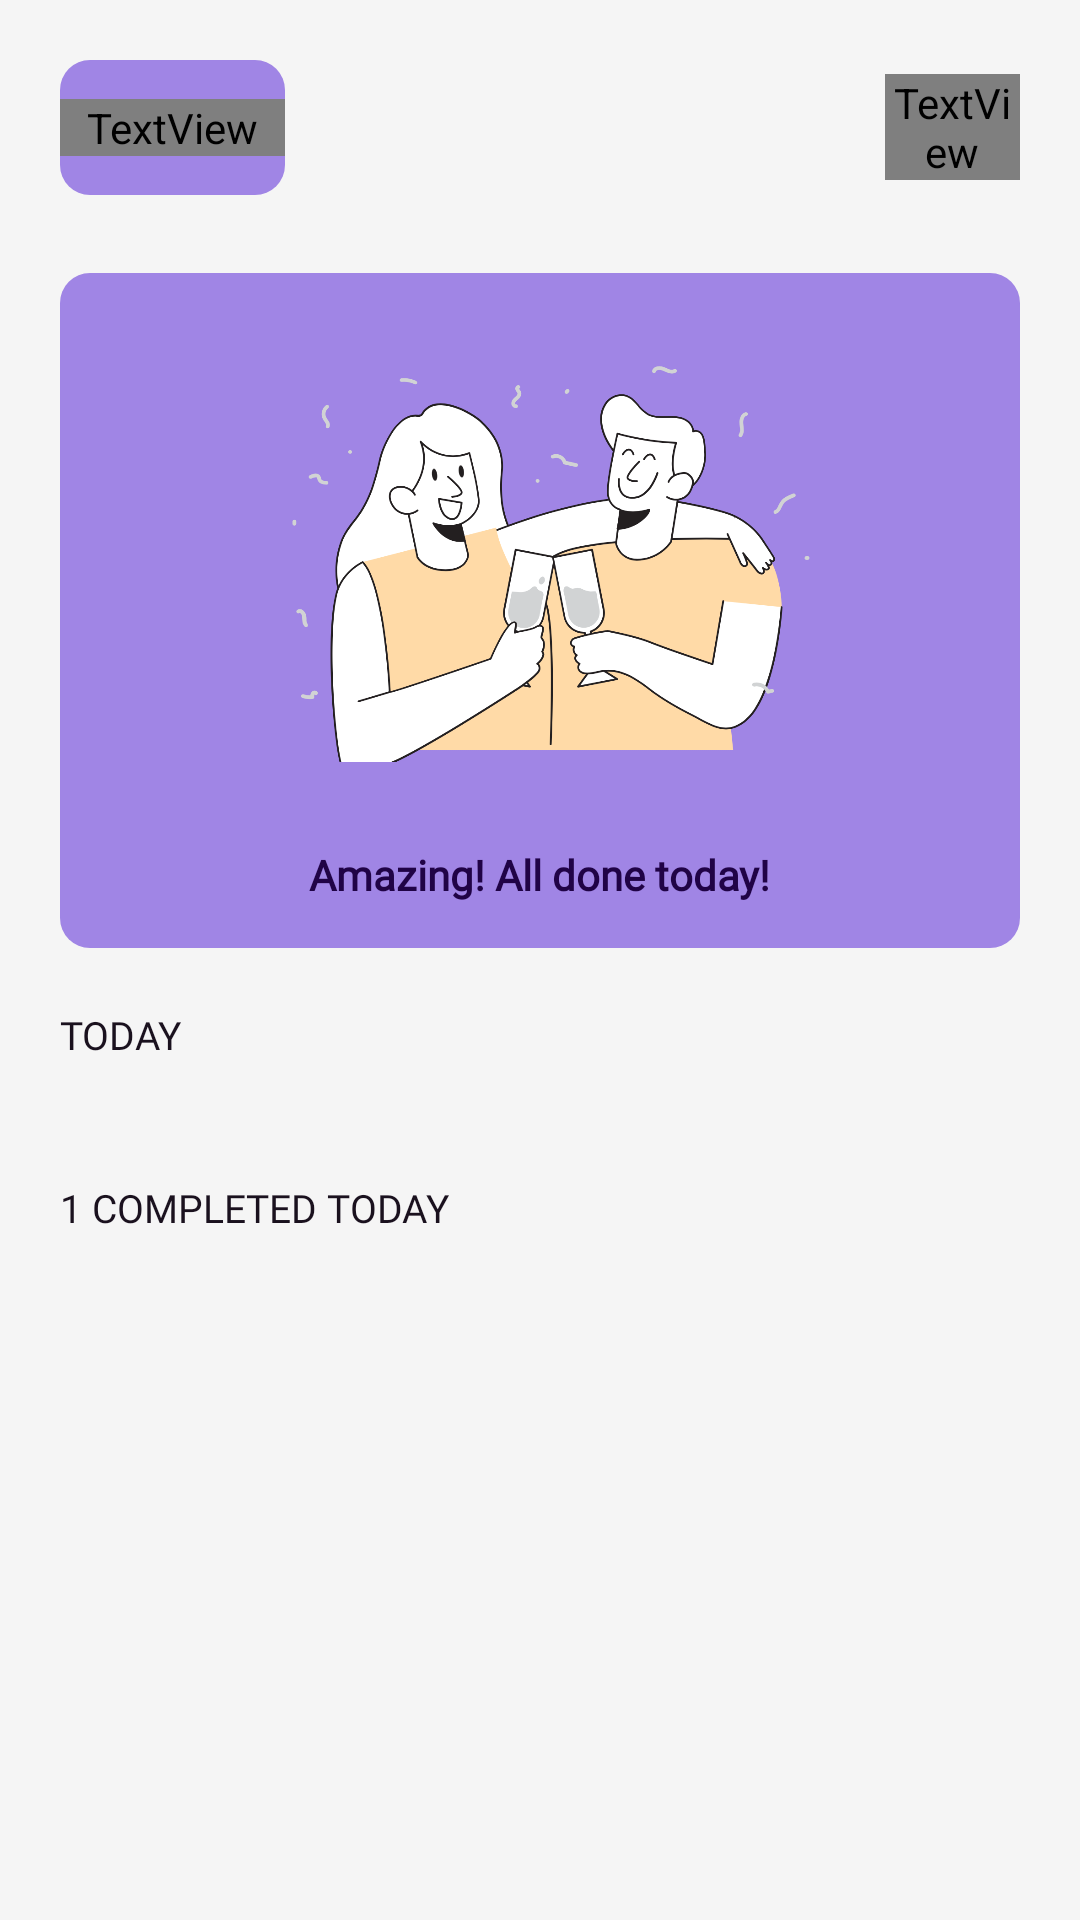

Layout XML and referenced resources for this Android screen:
<!-- AndroidManifest.xml: application theme Theme.Proddy -->
<!-- res/layout/fragment_habits.xml -->
<LinearLayout
    xmlns:android="http://schemas.android.com/apk/res/android"
    android:layout_width="match_parent"
    android:layout_height="match_parent"
    android:orientation="vertical"
    android:layout_marginTop="7dp"
    android:padding="20dp"
    android:background="#F5F5F5">

    <LinearLayout
        android:layout_width="match_parent"
        android:layout_height="match_parent"
        android:visibility="visible"
        android:orientation="vertical">

    <LinearLayout
        android:layout_width="match_parent"
        android:layout_height="wrap_content"
        android:orientation="horizontal"
        android:gravity="center"
        android:paddingBottom="16dp">

        <LinearLayout
            android:id="@+id/icon_gift"
            android:layout_width="75dp"
            android:layout_height="45dp"
            android:background="@drawable/rounded_background_1"
            android:backgroundTint="@color/light_purple"
            android:orientation="horizontal">

            <TextView
                android:id="@+id/openHabits"
                android:layout_width="match_parent"
                android:layout_height="wrap_content"
                android:layout_gravity="center_vertical"
                android:gravity="center"
                android:fontFamily="@font/evaicons"
                android:text="&#xEA69;"
                android:textColor="@color/icon_light_purple"
                android:textSize="30sp" />

        </LinearLayout>

        <View
            android:layout_width="0dp"
            android:layout_height="0dp"
            android:layout_weight="1" />

        <LinearLayout
            android:id="@+id/settings"
            android:layout_width="45dp"
            android:layout_height="45dp"
            android:orientation="horizontal">

            <TextView
                android:layout_width="match_parent"
                android:layout_height="wrap_content"
                android:layout_gravity="center_vertical"
                android:gravity="center"
                android:fontFamily="@font/evaicons"
                android:text="&#xE95B;"
                android:textColor="@color/light_grey"
                android:textSize="28sp" />

        </LinearLayout>
    </LinearLayout>

        <LinearLayout
            android:id="@+id/noHabit"
            android:layout_width="match_parent"
            android:layout_height="match_parent"
            android:visibility="gone"
            android:gravity="center"
            android:layout_gravity="center"
            android:orientation="vertical">

            <LinearLayout
                android:layout_width="match_parent"
                android:layout_height="wrap_content"
                android:gravity="center">

                <TextView
                    android:layout_width="wrap_content"
                    android:layout_height="wrap_content"
                    android:textSize="25dp"
                    android:textColor="@color/reflection_date_font_purple"
                    android:text="Ready to build a ">

                </TextView>

                <TextView
                    android:layout_width="wrap_content"
                    android:layout_height="wrap_content"
                    android:textSize="25dp"
                    android:textColor="@color/reflection_date_font_purple"
                    android:background="#d6ccf2"
                    android:text="new">

                </TextView>

                <TextView
                    android:layout_width="wrap_content"
                    android:layout_height="wrap_content"
                    android:textColor="@color/reflection_date_font_purple"
                    android:textSize="25dp"
                    android:text=" lifestyle?">

                </TextView>

            </LinearLayout>

            <ImageView
                android:layout_width="wrap_content"
                android:layout_height="450dp"
                android:src="@drawable/book_lover"/>

            <TextView
                android:layout_width="match_parent"
                android:layout_height="wrap_content"
                android:textSize="20dp"
                android:layout_gravity="center"
                android:textColor="@color/reflection_date_font_purple"
                android:text="Tap the plus button at the bottom to create a new habit">

            </TextView>

        </LinearLayout>

        <LinearLayout
            android:id="@+id/hasHabit"
            android:layout_width="match_parent"
            android:layout_height="match_parent"
            android:orientation="vertical">

                <LinearLayout
                    android:id="@+id/completedToday"
                    android:layout_width="match_parent"
                    android:layout_marginTop="10dp"
                    android:layout_height="225dp"
                    android:visibility="visible"
                    android:background="@drawable/rounded_background_1"
                    android:backgroundTint="@color/light_purple"
                    android:orientation="vertical">

                    <ImageView
                        android:id="@+id/illustration"
                        android:layout_width="match_parent"
                        android:layout_height="0dp"
                        android:layout_weight="4"
                        android:layout_marginVertical="28dp"
                        android:padding="38dp"
                        android:src="@drawable/newyear"
                        android:scaleType="centerCrop" />

                    <TextView
                        android:layout_width="wrap_content"
                        android:layout_height="0dp"
                        android:layout_weight="1"
                        android:id="@+id/amazing"
                        android:text="Amazing! All done today!"
                        android:fontFamily="@font/ibx_medium"
                        android:textSize="14sp"
                        android:textStyle="bold"
                        android:layout_gravity="center_horizontal"
                        android:textColor="#200346"/>

                </LinearLayout>

                <LinearLayout
                    android:layout_width="match_parent"
                    android:layout_height="wrap_content"
                    android:orientation="vertical">

                    <TextView
                        android:id="@+id/todayText"
                        android:layout_width="wrap_content"
                        android:layout_height="wrap_content"
                        android:text="TODAY"
                        android:layout_marginVertical="20dp"
                        android:fontFamily="@font/ibx_medium"
                        android:textSize="13sp"
                        android:textColor="@color/font_dark_purple"/>

                    <androidx.recyclerview.widget.RecyclerView
                        android:layout_width="match_parent"
                        android:layout_height="wrap_content"
                        android:id="@+id/habit_incomplete_recycler_view"/>


                </LinearLayout>

                <LinearLayout
                    android:layout_width="match_parent"
                    android:layout_height="wrap_content"
                    android:orientation="vertical">

                    <TextView
                        android:layout_width="wrap_content"
                        android:layout_height="wrap_content"
                        android:id="@+id/completion_status"
                        android:text="1 COMPLETED TODAY"
                        android:layout_marginVertical="20dp"
                        android:fontFamily="@font/ibx_medium"
                        android:textSize="13sp"
                        android:drawableEnd="@drawable/arrow_up"
                        android:textColor="@color/font_dark_purple"/>

                    <androidx.recyclerview.widget.RecyclerView
                        android:layout_width="wrap_content"
                        android:visibility="gone"
                        android:layout_height="wrap_content"
                        android:id="@+id/habit_recycler_view"/>


                </LinearLayout>

        </LinearLayout>

    </LinearLayout>


</LinearLayout>
<!-- resources referenced by this layout -->
<resources>
  <color name="font_dark_purple">#1A111E</color>
  <color name="icon_light_purple">#5F4697</color>
  <color name="light_grey">#7A7FA4</color>
  <color name="light_purple">#A085E5</color>
  <color name="reflection_date_font_purple">#220545</color>
  <!-- drawable book_lover: png bitmap (drawable, 102969 bytes) -->
  <!-- drawable newyear: png bitmap (drawable, 126548 bytes) -->
  <!-- drawable rounded_background_1 (drawable) -->
  <?xml version="1.0" encoding="utf-8"?>
  <shape xmlns:android="http://schemas.android.com/apk/res/android">
      <corners android:radius="10dp" />
      <solid android:color="#FFFFFF" />
      <elevation android:elevation="4dp" />
  </shape>
  <style name="Theme.Proddy" parent="Base.Theme.Proddy" />
  <style name="Base.Theme.Proddy" parent="Theme.Material3.DayNight.NoActionBar">
          
          
      </style>
</resources>
